Labelled photos from "dl_data", an image-classification folder in OpenhackHacker1/code. The possible labels are: axes, boots, carabiners, crampons, gloves, hardshell jackets, harnesses, helmets, insulated jackets, pulleys, rope, tents.

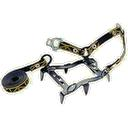
Label: crampons

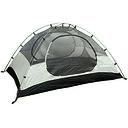
Label: tents

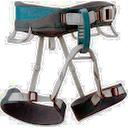
Label: harnesses

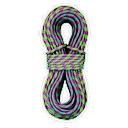
Label: rope

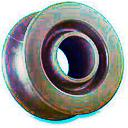
Label: pulleys
